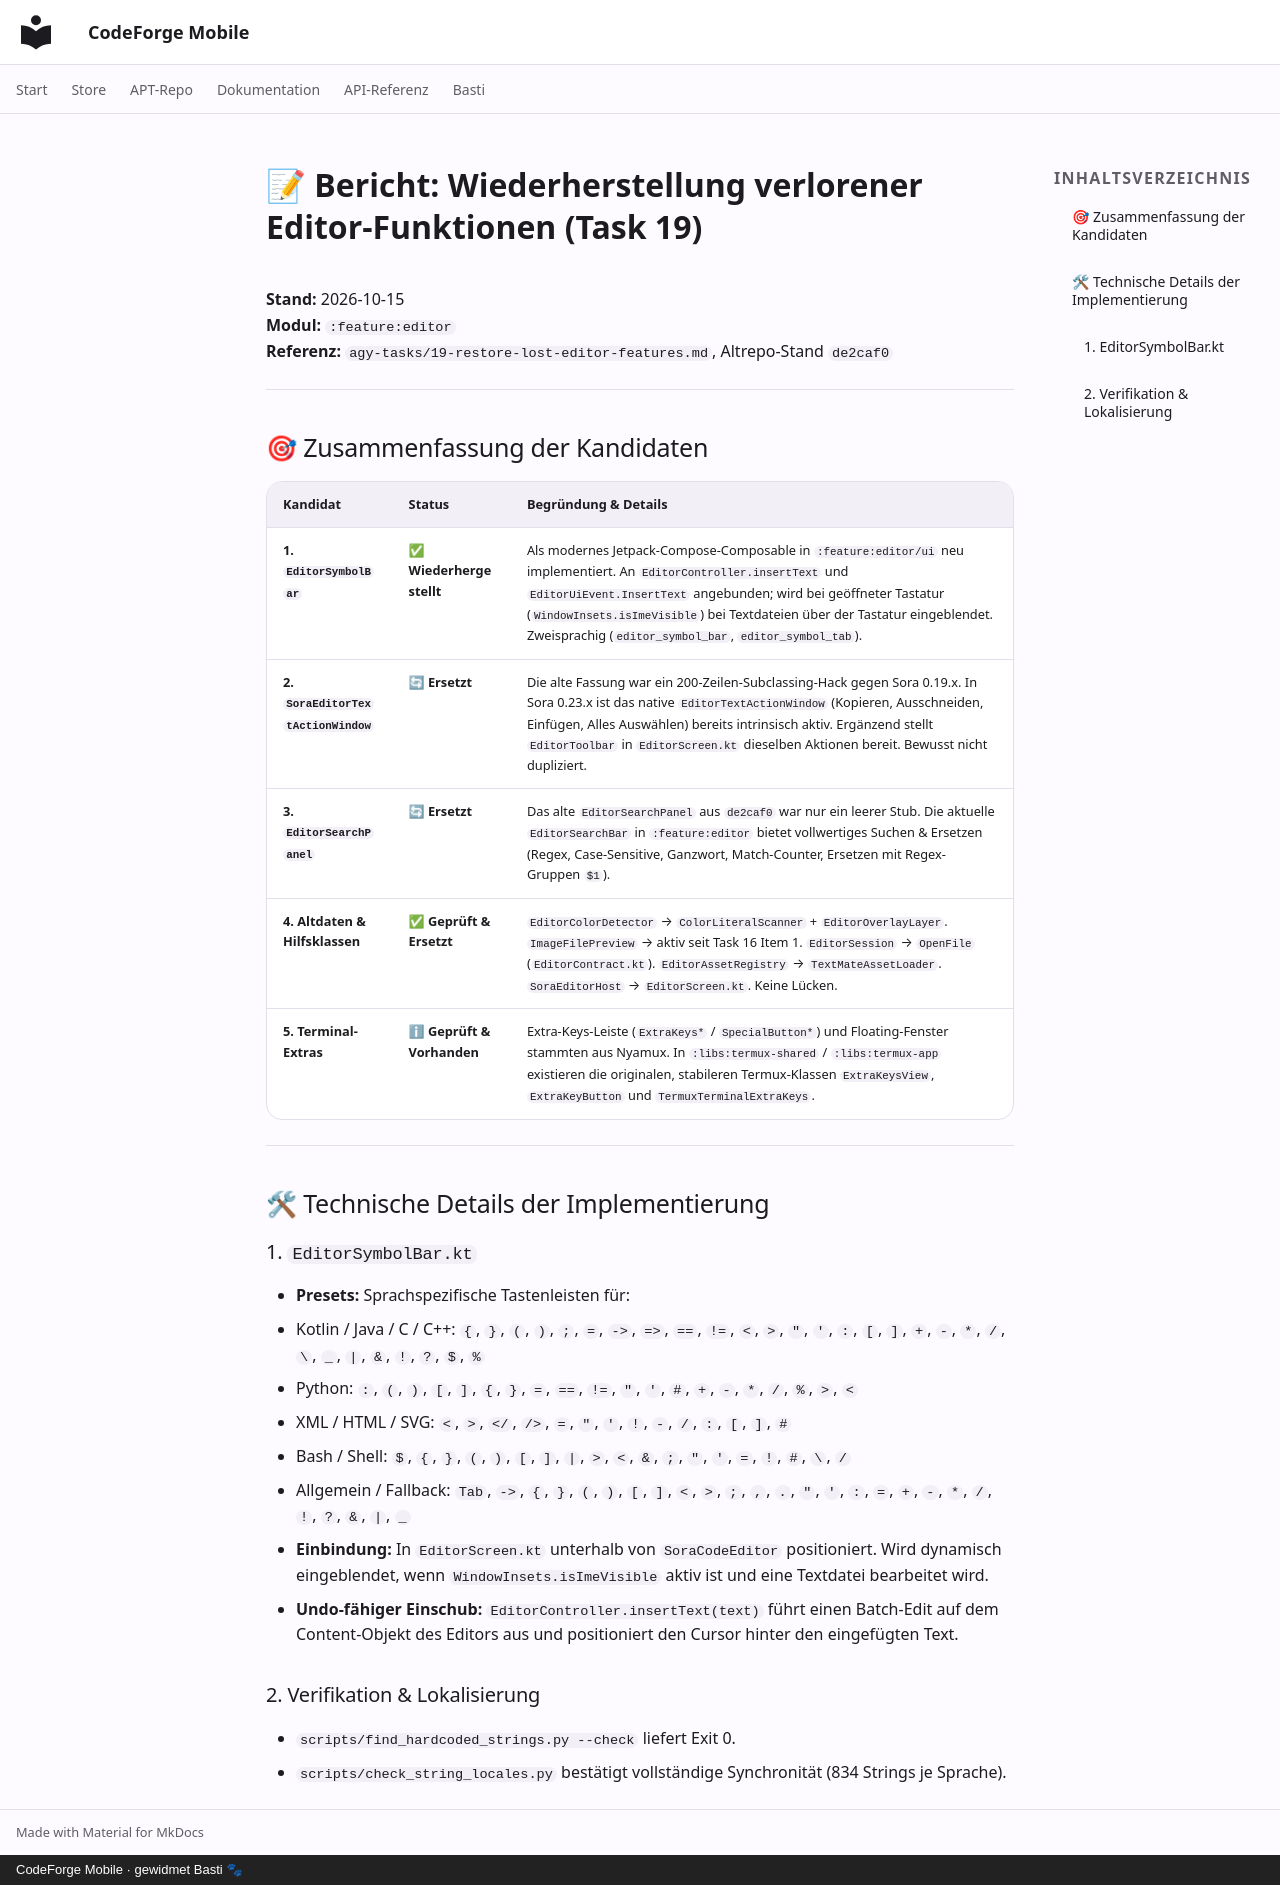

repository: scto/CodeForgeMobile · page: restore-lost-editor-features/index.html · generator: mkdocs · copyright: CodeForge Mobile · gewidmet Basti 🐾

# 📝 Bericht: Wiederherstellung verlorener Editor-Funktionen (Task 19)

**Stand:** 2026-10-15  
**Modul:** `:feature:editor`  
**Referenz:** `agy-tasks/19-restore-lost-editor-features.md`, Altrepo-Stand `de2caf0`

---

## 🎯 Zusammenfassung der Kandidaten

| Kandidat | Status | Begründung & Details |
|---|---|---|
| **1. `EditorSymbolBar`** | ✅ **Wiederhergestellt** | Als modernes Jetpack-Compose-Composable in `:feature:editor/ui` neu implementiert. An `EditorController.insertText` und `EditorUiEvent.InsertText` angebunden; wird bei geöffneter Tastatur (`WindowInsets.isImeVisible`) bei Textdateien über der Tastatur eingeblendet. Zweisprachig (`editor_symbol_bar`, `editor_symbol_tab`). |
| **2. `SoraEditorTextActionWindow`** | 🔄 **Ersetzt** | Die alte Fassung war ein 200-Zeilen-Subclassing-Hack gegen Sora 0.19.x. In Sora 0.23.x ist das native `EditorTextActionWindow` (Kopieren, Ausschneiden, Einfügen, Alles Auswählen) bereits intrinsisch aktiv. Ergänzend stellt `EditorToolbar` in `EditorScreen.kt` dieselben Aktionen bereit. Bewusst nicht dupliziert. |
| **3. `EditorSearchPanel`** | 🔄 **Ersetzt** | Das alte `EditorSearchPanel` aus `de2caf0` war nur ein leerer Stub. Die aktuelle `EditorSearchBar` in `:feature:editor` bietet vollwertiges Suchen & Ersetzen (Regex, Case-Sensitive, Ganzwort, Match-Counter, Ersetzen mit Regex-Gruppen `$1`). |
| **4. Altdaten & Hilfsklassen** | ✅ **Geprüft & Ersetzt** | `EditorColorDetector` → `ColorLiteralScanner` + `EditorOverlayLayer`. `ImageFilePreview` → aktiv seit Task 16 Item 1. `EditorSession` → `OpenFile` (`EditorContract.kt`). `EditorAssetRegistry` → `TextMateAssetLoader`. `SoraEditorHost` → `EditorScreen.kt`. Keine Lücken. |
| **5. Terminal-Extras** | ℹ **Geprüft & Vorhanden** | Extra-Keys-Leiste (`ExtraKeys*` / `SpecialButton*`) und Floating-Fenster stammten aus Nyamux. In `:libs:termux-shared` / `:libs:termux-app` existieren die originalen, stabileren Termux-Klassen `ExtraKeysView`, `ExtraKeyButton` und `TermuxTerminalExtraKeys`. |

---

## 🛠 Technische Details der Implementierung

### 1. `EditorSymbolBar.kt`
* **Presets:** Sprachspezifische Tastenleisten für:
  * Kotlin / Java / C / C++: `{`, `}`, `(`, `)`, `;`, `=`, `->`, `=>`, `==`, `!=`, `<`, `>`, `"`, `'`, `:`, `[`, `]`, `+`, `-`, `*`, `/`, `\`, `_`, `|`, `&`, `!`, `?`, `$`, `%`
  * Python: `:`, `(`, `)`, `[`, `]`, `{`, `}`, `=`, `==`, `!=`, `"`, `'`, `#`, `+`, `-`, `*`, `/`, `%`, `>`, `<`
  * XML / HTML / SVG: `<`, `>`, `</`, `/>`, `=`, `"`, `'`, `!`, `-`, `/`, `:`, `[`, `]`, `#`
  * Bash / Shell: `$`, `{`, `}`, `(`, `)`, `[`, `]`, `|`, `>`, `<`, `&`, `;`, `"`, `'`, `=`, `!`, `#`, `\`, `/`
  * Allgemein / Fallback: `Tab`, `->`, `{`, `}`, `(`, `)`, `[`, `]`, `<`, `>`, `;`, `,`, `.`, `"`, `'`, `:`, `=`, `+`, `-`, `*`, `/`, `!`, `?`, `&`, `|`, `_`
* **Einbindung:** In `EditorScreen.kt` unterhalb von `SoraCodeEditor` positioniert. Wird dynamisch eingeblendet, wenn `WindowInsets.isImeVisible` aktiv ist und eine Textdatei bearbeitet wird.
* **Undo-fähiger Einschub:** `EditorController.insertText(text)` führt einen Batch-Edit auf dem Content-Objekt des Editors aus und positioniert den Cursor hinter den eingefügten Text.

### 2. Verifikation & Lokalisierung
* `scripts/find_hardcoded_strings.py --check` liefert Exit 0.
* `scripts/check_string_locales.py` bestätigt vollständige Synchronität (834 Strings je Sprache).
